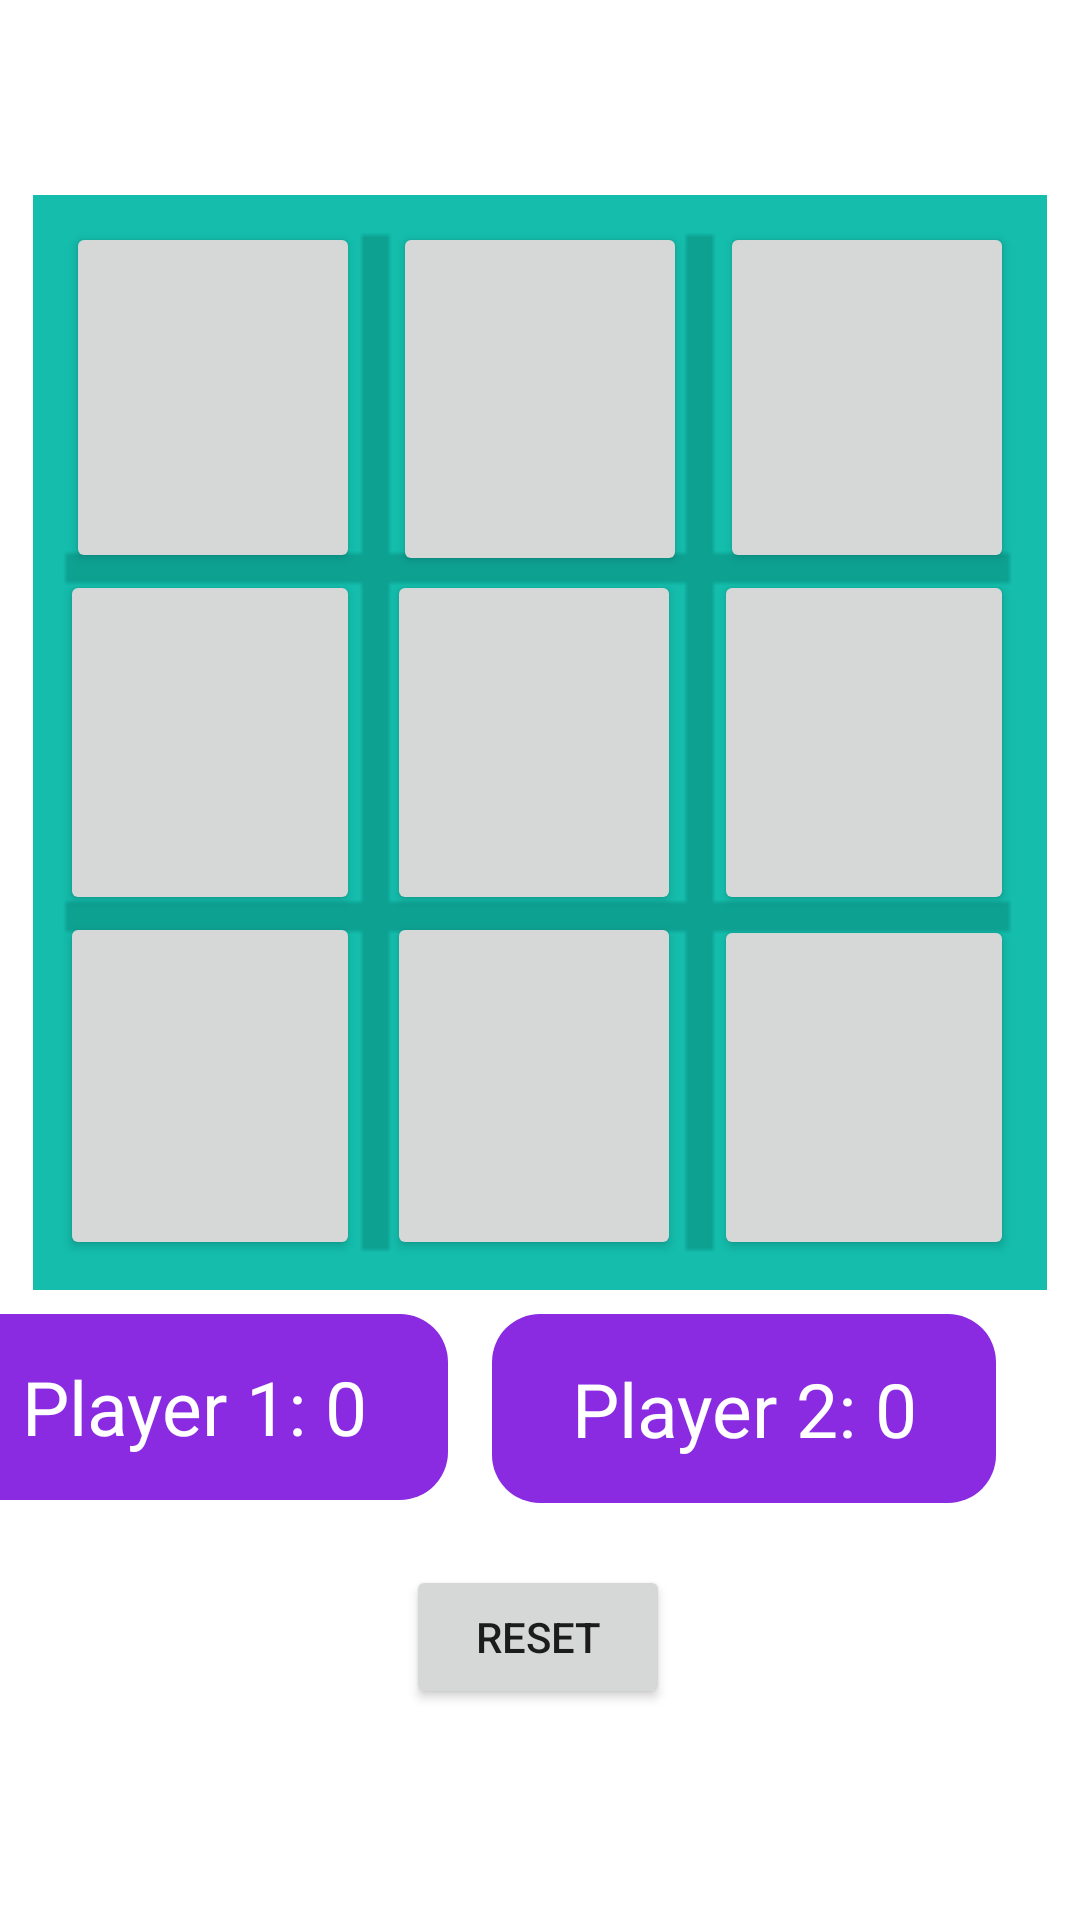

Reconstruct the res/layout file that produces this screen, plus the resources it refers to.
<!-- AndroidManifest.xml: application theme Theme.App3Ratlla -->
<!-- res/layout/activity_localgame.xml -->
<?xml version="1.0" encoding="utf-8"?>
<androidx.constraintlayout.widget.ConstraintLayout xmlns:android="http://schemas.android.com/apk/res/android"
    xmlns:app="http://schemas.android.com/apk/res-auto"
    xmlns:tools="http://schemas.android.com/tools"
    android:layout_width="match_parent"
    android:layout_height="match_parent"
    tools:context=".localgame">


    <TextView
        android:id="@+id/player1"
        android:layout_width="169dp"
        android:layout_height="62dp"
        android:layout_marginTop="8dp"
        android:layout_marginEnd="16dp"
        android:background="@drawable/text_bg"
        android:gravity="center"
        android:text="Player 1: 0"
        android:textAlignment="center"
        android:textColor="@color/white"
        android:textSize="25dp"
        app:layout_constraintEnd_toStartOf="@+id/player2"
        app:layout_constraintHorizontal_bias="0.966"
        app:layout_constraintStart_toStartOf="parent"
        app:layout_constraintTop_toBottomOf="@+id/relativeLayout" />

    <TextView
        android:id="@+id/player2"
        android:layout_width="168dp"
        android:layout_height="63dp"
        android:layout_marginTop="8dp"
        android:layout_marginEnd="28dp"
        android:background="@drawable/text_bg"
        android:gravity="center"
        android:text="Player 2: 0"
        android:textAlignment="center"
        android:textColor="@color/white"
        android:textSize="25dp"
        app:layout_constraintEnd_toEndOf="parent"
        app:layout_constraintTop_toBottomOf="@+id/relativeLayout" />

    <RelativeLayout
        android:id="@+id/relativeLayout"
        android:layout_width="338dp"
        android:layout_height="365dp"
        android:layout_marginTop="65dp"
        app:layout_constraintEnd_toEndOf="parent"
        app:layout_constraintHorizontal_bias="0.506"
        app:layout_constraintStart_toStartOf="parent"
        app:layout_constraintTop_toTopOf="parent">

        <ImageView
            android:id="@+id/imageView"
            android:layout_width="match_parent"
            android:layout_height="match_parent"
            android:layout_gravity="center_horizontal"
            android:scaleType="fitXY"
            android:src="@drawable/tictactoe"
            app:layout_constraintBottom_toBottomOf="parent"
            app:layout_constraintEnd_toEndOf="parent"
            app:layout_constraintHorizontal_bias="0.493"
            app:layout_constraintStart_toStartOf="parent"
            app:layout_constraintTop_toTopOf="parent"
            app:layout_constraintVertical_bias="0.467" />

        <Button
            android:textColor="@android:color/transparent"
            android:id="@+id/button_00"
            android:layout_width="98dp"
            android:layout_height="116dp"
            android:layout_alignParentTop="true"
            android:layout_alignParentBottom="true"
            android:layout_marginTop="9dp"
            android:layout_marginEnd="11dp"
            android:layout_marginBottom="239dp"
            android:layout_toStartOf="@+id/button_01" />

        <Button
            android:textColor="@android:color/transparent"
            android:id="@+id/button_01"
            android:layout_width="98dp"
            android:layout_height="116dp"
            android:layout_alignParentTop="true"
            android:layout_alignParentBottom="true"
            android:layout_marginTop="9dp"
            android:layout_marginEnd="11dp"
            android:layout_marginBottom="238dp"
            android:layout_toStartOf="@+id/button_02" />

        <Button
            android:textColor="@android:color/transparent"
            android:id="@+id/button_02"
            android:layout_width="98dp"
            android:layout_height="116dp"
            android:layout_alignParentTop="true"
            android:layout_alignParentEnd="true"
            android:layout_alignParentBottom="true"
            android:layout_marginTop="9dp"
            android:layout_marginEnd="11dp"
            android:layout_marginBottom="239dp" />

        <Button
            android:textColor="@android:color/transparent"
            android:id="@+id/button_10"
            android:layout_width="100dp"
            android:layout_height="116dp"
            android:layout_alignParentTop="true"
            android:layout_alignParentBottom="true"
            android:layout_marginTop="125dp"
            android:layout_marginEnd="9dp"
            android:layout_marginBottom="125dp"
            android:layout_toStartOf="@+id/button_11" />

        <Button
            android:textColor="@android:color/transparent"
            android:id="@+id/button_11"
            android:layout_width="98dp"
            android:layout_height="116dp"
            android:layout_alignParentTop="true"
            android:layout_alignParentBottom="true"
            android:layout_marginTop="125dp"
            android:layout_marginEnd="11dp"
            android:layout_marginBottom="125dp"
            android:layout_toStartOf="@+id/button_12" />

        <Button
            android:textColor="@android:color/transparent"
            android:id="@+id/button_12"
            android:layout_width="100dp"
            android:layout_height="115dp"
            android:layout_alignParentTop="true"
            android:layout_alignParentEnd="true"
            android:layout_alignParentBottom="true"
            android:layout_marginTop="125dp"
            android:layout_marginEnd="11dp"
            android:layout_marginBottom="125dp" />

        <Button
            android:textColor="@android:color/transparent"
            android:id="@+id/button_20"
            android:layout_width="100dp"
            android:layout_height="116dp"
            android:layout_alignParentTop="true"
            android:layout_alignParentBottom="true"
            android:layout_marginTop="239dp"
            android:layout_marginEnd="9dp"
            android:layout_marginBottom="10dp"
            android:layout_toStartOf="@+id/button_21" />

        <Button
            android:textColor="@android:color/transparent"
            android:id="@+id/button_21"
            android:layout_width="98dp"
            android:layout_height="116dp"
            android:layout_alignParentTop="true"
            android:layout_alignParentBottom="true"
            android:layout_marginTop="239dp"
            android:layout_marginEnd="11dp"
            android:layout_marginBottom="10dp"
            android:layout_toStartOf="@+id/button_22" />

        <Button
            android:textColor="@android:color/transparent"
            android:id="@+id/button_22"
            android:layout_width="100dp"
            android:layout_height="115dp"
            android:layout_alignParentTop="true"
            android:layout_alignParentEnd="true"
            android:layout_alignParentBottom="true"
            android:layout_marginTop="240dp"
            android:layout_marginEnd="11dp"
            android:layout_marginBottom="10dp" />


    </RelativeLayout>

    <Button
        android:id="@+id/reset"
        android:layout_width="wrap_content"
        android:layout_height="wrap_content"
        android:text="reset"
        app:layout_constraintBottom_toBottomOf="parent"
        app:layout_constraintEnd_toEndOf="parent"
        app:layout_constraintHorizontal_bias="0.498"
        app:layout_constraintStart_toStartOf="parent"
        app:layout_constraintTop_toBottomOf="@+id/player2"
        app:layout_constraintVertical_bias="0.226" />


</androidx.constraintlayout.widget.ConstraintLayout>
<!-- resources referenced by this layout -->
<resources>
  <!-- drawable text_bg (drawable) -->
  <shape xmlns:android="http://schemas.android.com/apk/res/android"
      android:shape="rectangle"
      android:height="62dp">
  
  
  
      <solid android:color="#8A2BE2" />
  
  
  
      <corners android:radius="16dp"
          android:topLeftRadius="16dp"
          android:bottomLeftRadius="16dp" />
  
  </shape>
  <!-- drawable tictactoe: png bitmap (drawable-ldpi, 843 bytes) -->
  <style name="Theme.App3Ratlla" parent="Theme.MaterialComponents.DayNight.DarkActionBar">
          
          <item name="colorPrimary">@color/purple_500</item>
          <item name="colorPrimaryVariant">@color/purple_700</item>
          <item name="colorOnPrimary">@color/white</item>
          
          <item name="colorSecondary">@color/teal_200</item>
          <item name="colorSecondaryVariant">@color/teal_700</item>
          <item name="colorOnSecondary">@color/black</item>
          
          <item name="android:statusBarColor">?attr/colorPrimaryVariant</item>
          
      </style>
  <!-- not gathered from this repository: default colours our renderer supplied (Android Studio template values) -->
  <color name="purple_500">#FF6200EE</color>
  <color name="purple_700">#FF3700B3</color>
  <color name="teal_200">#FF03DAC5</color>
  <color name="teal_700">#FF018786</color>
  <color name="black">#FF000000</color>
  <color name="white">#FFFFFFFF</color>
</resources>
